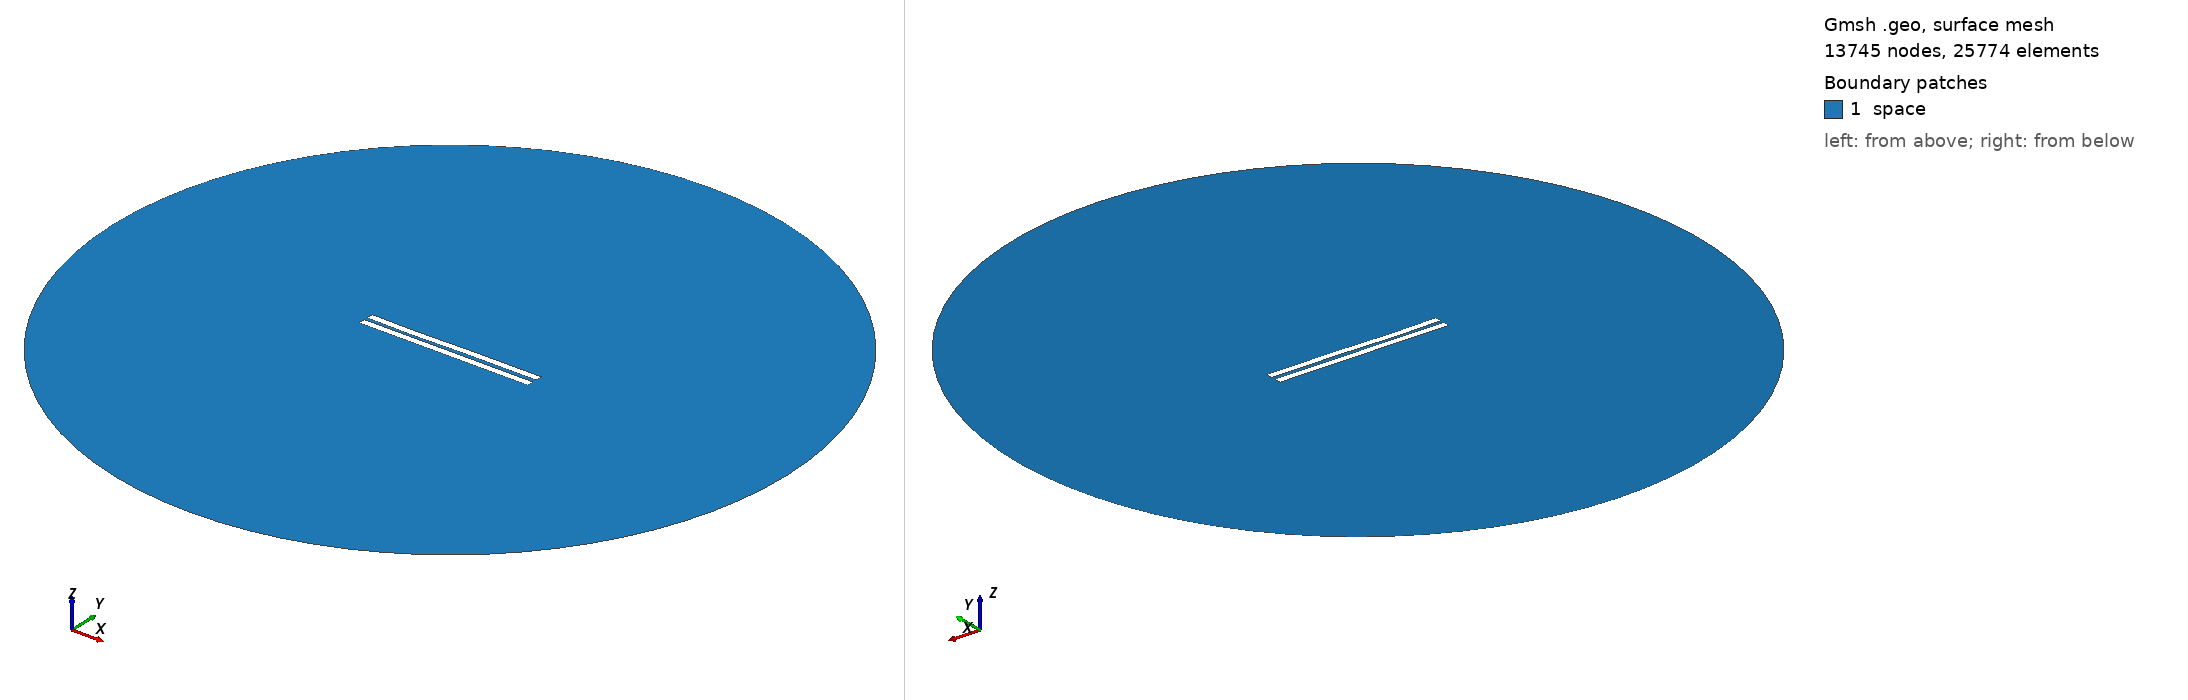

Gmsh geometry script, surface-meshed: 13745 nodes, 25774 surface elements. Boundary patches (legend numbers): 1 space. Left view from above one corner, right view from below the opposite corner. Legend entries are the model's physical surfaces. The drawing asked Gmsh for element sizes between 1% and 20% of the model's largest extent; the script's own settings can give other sizes.

=== 2402.geo (drawn) ===
//---------------------------------------
// Geometry kernel
//---------------------------------------

SetFactory("OpenCASCADE");



//---------------------------------------
// Parameters of the geometry
//---------------------------------------

// Overetch of the upper plate
overetch = 0.0;

// Distance between the plates
distance = 2.25;

// Discretization over the x axis (for the deformation)
nx = 50; 

// Length of the plate
L = 100 - overetch; 

// Number of modes
n = 4; 

// 1st mode coefficient
coeff(1) = 0.15;
beta(1) = 0.596864 * 3.1415926535 / L;

// 2nd mode coefficient
coeff(2) = -0.075;
beta(2) = 1.49418 * 3.1415926535 / L;

// 3rd mode coefficient
coeff(3) = -0.15;
beta(3) = 2.50025 * 3.1415926535 / L;

// 4th mode coefficient
coeff(4) = -0.075;
beta(4) = 3.49999 * 3.1415926535 / L;



//---------------------------------------
// Upper plate (deformed rectangle)
//---------------------------------------

// Coordiantes of the upper plate
xmin = -50;
xmax = 50 - overetch;

// Height of the upper plate
yheight = 4 - 2 * overetch;

// Indexes of the points
UpperID[] = {};
LowerID[] = {};
LeftID[] = {};
RightID[] = {};

// Point index
p = 1;

// Horizontal edges
For i In {1:nx}
    x = xmin + (i-1)*(xmax - xmin)/(nx-1);

    y_bottom = distance / 2 + overetch;
    For j In {1:n}
        C = (Cosh(beta(j)*L) + Cos(beta(j)*L)) / (Sinh(beta(j)*L) + Sin(beta(j)*L));
        y_bottom  = y_bottom + coeff(j) * (Cosh(beta(j)*(x+50)) - Cos(beta(j)*(x+50)) - C * (Sinh(beta(j)*(x+50)) - Sin(beta(j)*(x+50))));
    EndFor

    y_top = y_bottom + yheight;

    Point(p) = {x, y_top, 0, 1.0};
    UpperID[i] = p;
    p = p + 1;

    Point(p) = {x, y_bottom, 0, 1.0};
    LowerID[i] = p;
    p = p + 1;
EndFor

// Create point lists
UpperPts[] = {}; LowerPts[] = {};
For i In {1:nx}
  UpperPts[] += {UpperID[i]};
  LowerPts[] += {LowerID[i]};
EndFor

// Build splines
Spline(1) = {UpperPts[]};
Spline(2) = {LowerPts[]};
Line(3) = {LowerPts[nx-1], UpperPts[nx-1]};
Line(4) = {LowerPts[0], UpperPts[0]};

// Build the plane surface
Curve Loop(1) = {2, 3, -1, -4};
Plane Surface(1) = {1};



//---------------------------------------
// Lower plate (rectangle)
//---------------------------------------

// Vertices
Point(1001) = {-50, -1, 0, 1.0};
Point(1002) = { 50, -1, 0, 1.0};
Point(1003) = { 50,  -5, 0, 1.0};
Point(1004) = {-50,  -5, 0, 1.0};

// Edges
Line(5) = {1001, 1002};
Line(6) = {1002, 1003};
Line(7) = {1003, 1004};
Line(8) = {1004, 1001};

// Plane surface
Line Loop(2) = {5, 6, 7, 8};
Plane Surface(2) = {2}; 



//---------------------------------------
// Outer (fictious) boundary
//---------------------------------------

// Points
Point(1005) = {0, 0, 0};       // Center
Point(1006) = {200, 0, 0};     // Start point
Point(1007) = {0, 200, 0};     // 90 degrees
Point(1008) = {-200, 0, 0};    // 180 degrees
Point(1009) = {0, -200, 0};    // 270 degrees

// Circle arcs (each needs start, center, end)
Circle(9) = {1006, 1005, 1007};
Circle(10) = {1007, 1005, 1008};
Circle(11) = {1008, 1005, 1009};
Circle(12) = {1009, 1005, 1006};

// Plane surface for the entire domain
Curve Loop(3) = {9, 10, 11, 12};
Surface(3) = {3};

// Subtract the plates from the whole domain to obtain the actual domain where we want to solve the equations
BooleanDifference{ Surface{3}; Delete; }{ Surface{1}; Surface{2}; Delete; }




//---------------------------------------
// Transfinite Lines/Curves
//---------------------------------------

// Set the number of points on the boundaries
r = 7;

// Plates
Transfinite Curve {1, 2} = 50*r Using Progression 1;
Transfinite Curve {3, 4} = 2*r Using Progression 1;
Transfinite Line {5, 7} = 50*r Using Progression 1;
Transfinite Line {6, 8} = 2*r Using Progression 1;

// Outer boundary
Transfinite Line {9, 10, 11, 12} = 20 Using Progression 1;



//---------------------------------------
// Physical groups
//---------------------------------------                

// Physical curves (boundaries)
Physical Line("force_segment", 10) = {2};
Physical Line("upper_plate", 11) = {1, 3, 4};
Physical Line("lower_plate", 12) = {5, 6, 7, 8};
Physical Line("boundary", 20) = {9, 10, 11, 12};

// Physical Surfaces
Physical Surface("space", 30) = {3};



//---------------------------------------
// 6. Generate the Mesh
//---------------------------------------

// 2D mesh generation
Mesh 2;
